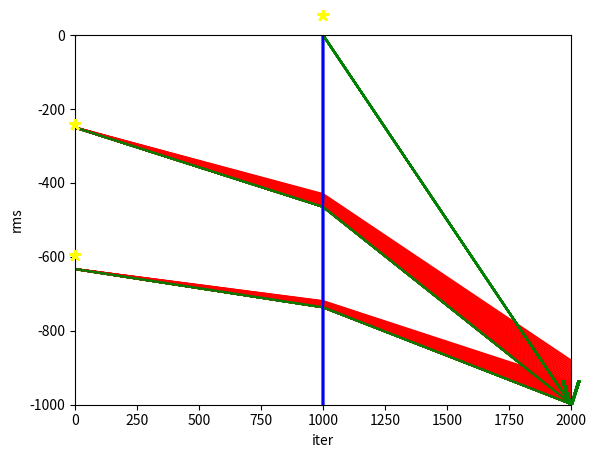

Recreate this plot in Python.
# -*- coding: utf-8 -*-
"""
Created on Wed Mar 10 08:49:05 2021

[redacted]
"""
import numpy as np
import matplotlib.pyplot as plt
#posisi source
sx=[0,0,1000]
sy=[-250,-633,0]
rx=[2000]
ry=[-1000]
tobs=[3.018,2.894,1.141]
v0=883.27
v1=v0
v2=v0

k=0
rms=[]
while k<5:
    if k==0:
        v1=v0
        v2=v0
    else:
        v1=v1[0]
        v2=v2[0]

#ray tracing hukum snell
#teta=np.arange(0,np.pi/2,np.pi/360)
    l1=[]
    l2=[]
    tcall=[]
    deltat=[]
    y11=[]
    y12=[]
    y21=[]
    y22=[]
    for i in range(len(sx)):
        if i==2:
            l1.append(0)
            l2.append(1414.2)
            tcall.append(l1[i]*1/v1+l2[i]*1/v2)
            deltat.append(tobs[i]-tcall[i])
        else:
            y=7
            teta1=0
            while y>0.05:
                teta1=teta1+np.pi/3600000
                teta2=np.arctan(np.sin(teta1)*v2/v1)
                dy1=np.tan(teta1)*1000
                a=sy[i]-dy1
                dy2=np.tan(teta2)*1000
                aa=a-dy2
                y=abs(1000+aa)
                if i==0 and k==4:
                    y11.append(a)
                    y12.append(aa)
                elif i==1 and k==4:
                    y21.append(a)
                    y22.append(aa)
            l1.append(1000/np.cos(teta1))
            l2.append(1000/np.cos(teta2))
            tcall.append(l1[i]*1/v1+l2[i]*1/v2)
            deltat.append(tobs[i]-tcall[i])
            
#inversi matrik
    A=np.array(l1+l2).reshape(2,3)
    At=np.matrix.transpose(A)
    delta=np.array(deltat).reshape(3,1)
    rms.append(sum(delta**2)**0.5)
    Ax=np.dot(A,At)
    Axinv=np.linalg.inv(Ax)
    S=np.dot(Axinv,A)
    S=np.dot(S,delta)
    dv1=-S[0]*v1**2/(1+S[0]*v1)
    dv2=-S[1]*v2**2/(1+S[1]*v2)
    v1=v1+dv1
    v2=v2+dv2
    v1=v1.tolist()
    v2=v2.tolist()
    k=k+1
    
y1=y21[1:len(y21):1000]
y1=y1[-20:]
y2=y22[1:len(y22):1000]
y2=y2[-20:]
y3=y11[1:len(y11):2000]
y3=y3[-20:]
y4=y12[1:len(y12):2000]
y4=y4[-20:]
#plot ray tracy using snell's law
for i,j,k,l in zip(y1,y2,y3,y4):
    plt.plot([0,1000,2000],[-633,i,j],'-r',[0,1000,2000],[-250,k,l],'-r')
    plt.plot([0,1000,2000],[-633,y1[-1],y2[-1]],'-g',[0,1000,2000],[-250,y3[-1],y4[-1]],'-g')
    plt.plot([1000,2000],[0,-1000],'-g')
    plt.plot([1000,1000],[0,-1000],'-b')
    plt.annotate('*',xy=(0,-300),ha='center',fontsize=25,color='yellow')
    plt.annotate('*',xy=(0,-653),ha='center',fontsize=25,color='yellow')
    plt.annotate('*',xy=(1000,-5),ha='center',fontsize=25,color='yellow')
    plt.annotate('V',xy=(2000,-1000),ha='center',fontsize=25,color='green')
    plt.ylim(-1000,0)
    plt.xlim(0,2000)
    
plt.show()

#plot rms
plt.plot(rms)
plt.xlabel('iter')
plt.ylabel('rms')

xgrid=np.arange(0,2100,100)
ygrid=np.arange(0,-1100,-100)
X,Y=np.meshgrid(xgrid,ygrid)
z=np.zeros((11,21))
a=z[:,0:10]+v1
b=z[:,11:21]+v2